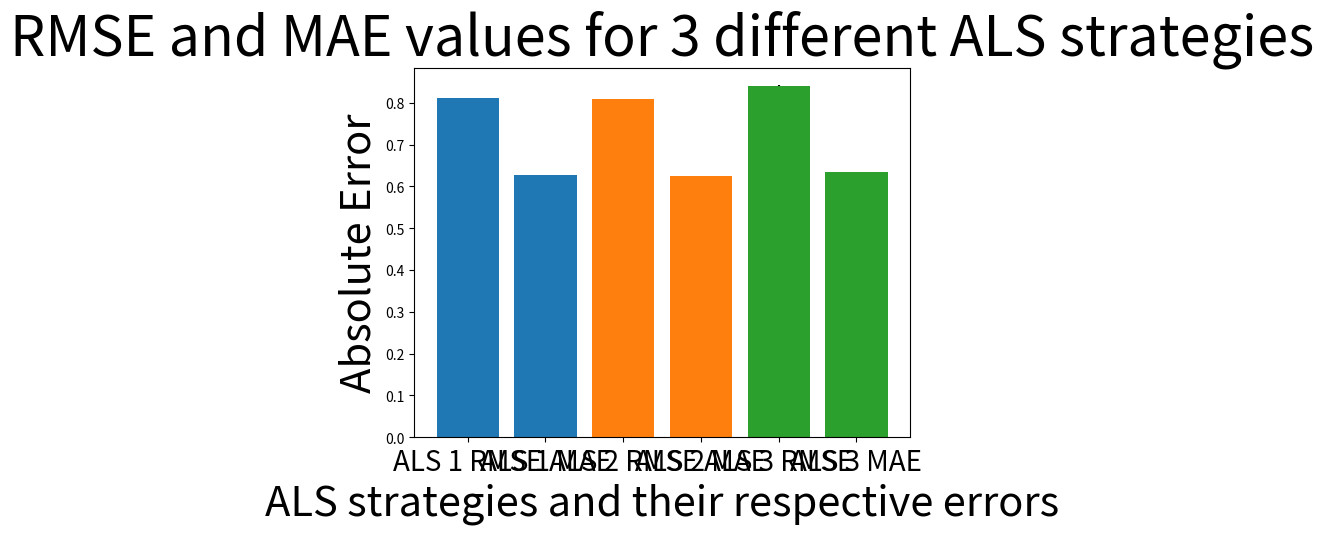

Here is the Python script that generated this plot:
import numpy as np
import re
import pandas as pd
import matplotlib.pyplot as plt


####ALS 1#####
RMSEALS1 = [ 0.811704,0.811794,0.811481]
MaeALS1 = [0.626872,0.627161,0.626589]



print("Mean:")
RMSEMEANALS1 = np.mean(RMSEALS1)
MaeMEANALS1 = np.mean(MaeALS1)
print(RMSEMEANALS1)
print(MaeMEANALS1)

print("Standard Deviation:")
RMSEALS1STD =np.std(RMSEALS1)
MaeALS1std = np.std(MaeALS1)
print(RMSEALS1STD)
print(MaeALS1std)


######ALS 2#####
RMSEALS2 = [0.809118,0.809124,0.809016]
MaeALS2 = [0.623944, 0.624034,0.623693]

print("Mean:")
RMSEMEANALS2 = np.mean(RMSEALS2)
MaeMEANALS2= np.mean(MaeALS2)
print(RMSEMEANALS2)
print(MaeMEANALS2)


print("Standard Deviation:")
RMSEAL2STD =np.std(RMSEALS2)
MaeALS2std = np.std(MaeALS2)
print(RMSEAL2STD)
print(MaeALS2std)



#####ALS 3 ######
RMSEALS3 = [0.841579,0.841970,0.839904]
MaeALS3 = [0.634581,0.635189,0.633433]

print("Mean:")
RMSEMEANALS3 = np.mean(RMSEALS3)
MaeMEANALS3= np.mean(MaeALS3)
print(RMSEMEANALS3)
print(MaeMEANALS3)


print("Standard Deviation:")
RMSEALS3STD =np.std(RMSEALS3)
MaeALS3std = np.std(MaeALS3)
print(RMSEALS3STD)
print(MaeALS3std)

####ALS 4 (Bonus)######
RMSEALS4 = [0.837921,0.839012,0.837543]
MaeALS4 = [0.628807, 0.629753,0.628661]


#Reference: https://pythonforundergradengineers.com/bar-plot-with-error-bars-jupyter-matplotlib.html
#Note the standard deviation bars are small and not visible on the figure
#plt.bar(['ALS 1 RMSE', 'ALS 1 MAE', 'ALS 2 RMSE', 'ALS 2 MAE' ,'ALS 3 RMSE', 'ALS 3 MAE'],[RMSEMEANALS1,MaeMEANALS1,RMSEMEANALS2,MaeMEANALS2,RMSEMEANALS3,MaeMEANALS3 ],yerr=[RMSEALS1STD, MaeALS1std,RMSEAL2STD,MaeALS2std,RMSEALS3STD,MaeALS3std])

#plt.bar(['ALS 1 RMSE', 'ALS 1 MAE', 'ALS 2 RMSE', 'ALS 2 MAE' ,'ALS 3 RMSE', 'ALS 3 MAE'],[RMSEMEANALS1,MaeMEANALS1,RMSEMEANALS2,MaeMEANALS2,RMSEMEANALS3,MaeMEANALS3 ],yerr=[RMSEALS1STD, MaeALS1std,RMSEAL2STD,MaeALS2std,RMSEALS3STD,MaeALS3std])
#plt.bar(['ALS 1 RMSE','ALS 2 RMSE', 'ALS 3 RMSE'],[RMSEMEANALS1,RMSEMEANALS2,RMSEMEANALS3],label = None)
#plt.bar(['ALS 1 MAE','ALS 2 MAE', 'ALS 3 MAE'],[RMSEMEANALS1,RMSEMEANALS2,RMSEMEANALS3], label = None)

plt.bar(['ALS 1 RMSE','ALS 1 MAE'],[RMSEMEANALS1,MaeMEANALS1],yerr=[RMSEALS1STD, MaeALS1std]) #use standard deviation as error bars, however as the std is small it is not visible on the figure
plt.bar(['ALS 2 RMSE','ALS 2 MAE'],[RMSEMEANALS2,MaeMEANALS2],yerr=[RMSEAL2STD,MaeALS2std])
plt.bar(['ALS 3 RMSE','ALS 3 MAE'],[RMSEMEANALS3,MaeMEANALS3],yerr=[RMSEALS3STD,MaeALS3std])

plt.xlabel('ALS strategies and their respective errors', size = 30)
plt.xticks(size = 20)
plt.ylabel('Absolute Error', size = 30)
plt.title('RMSE and MAE values for 3 different ALS strategies', size = 40)


#plt.bar(['ALS 1 RMSE STD','ALS 1 MAE STD'],[RMSEALS1STD, MaeALS1std]) 
#plt.bar(['ALS 2 RMSE STD','ALS 2 MAE STD'],[RMSEAL2STD,MaeALS2std])
#plt.bar(['ALS 3 RMSE STD','ALS 3 MAE STD'],[RMSEALS3STD,MaeALS3std])

#plt.xlabel('ALS strategies and the standard deviation for each error', size = 30)
#plt.xticks(size = 20)
#plt.ylabel('Absolute Error', size = 30)
#plt.title('RMSE and MAE values for 3 different ALS strategies', size = 40)
plt.show()


